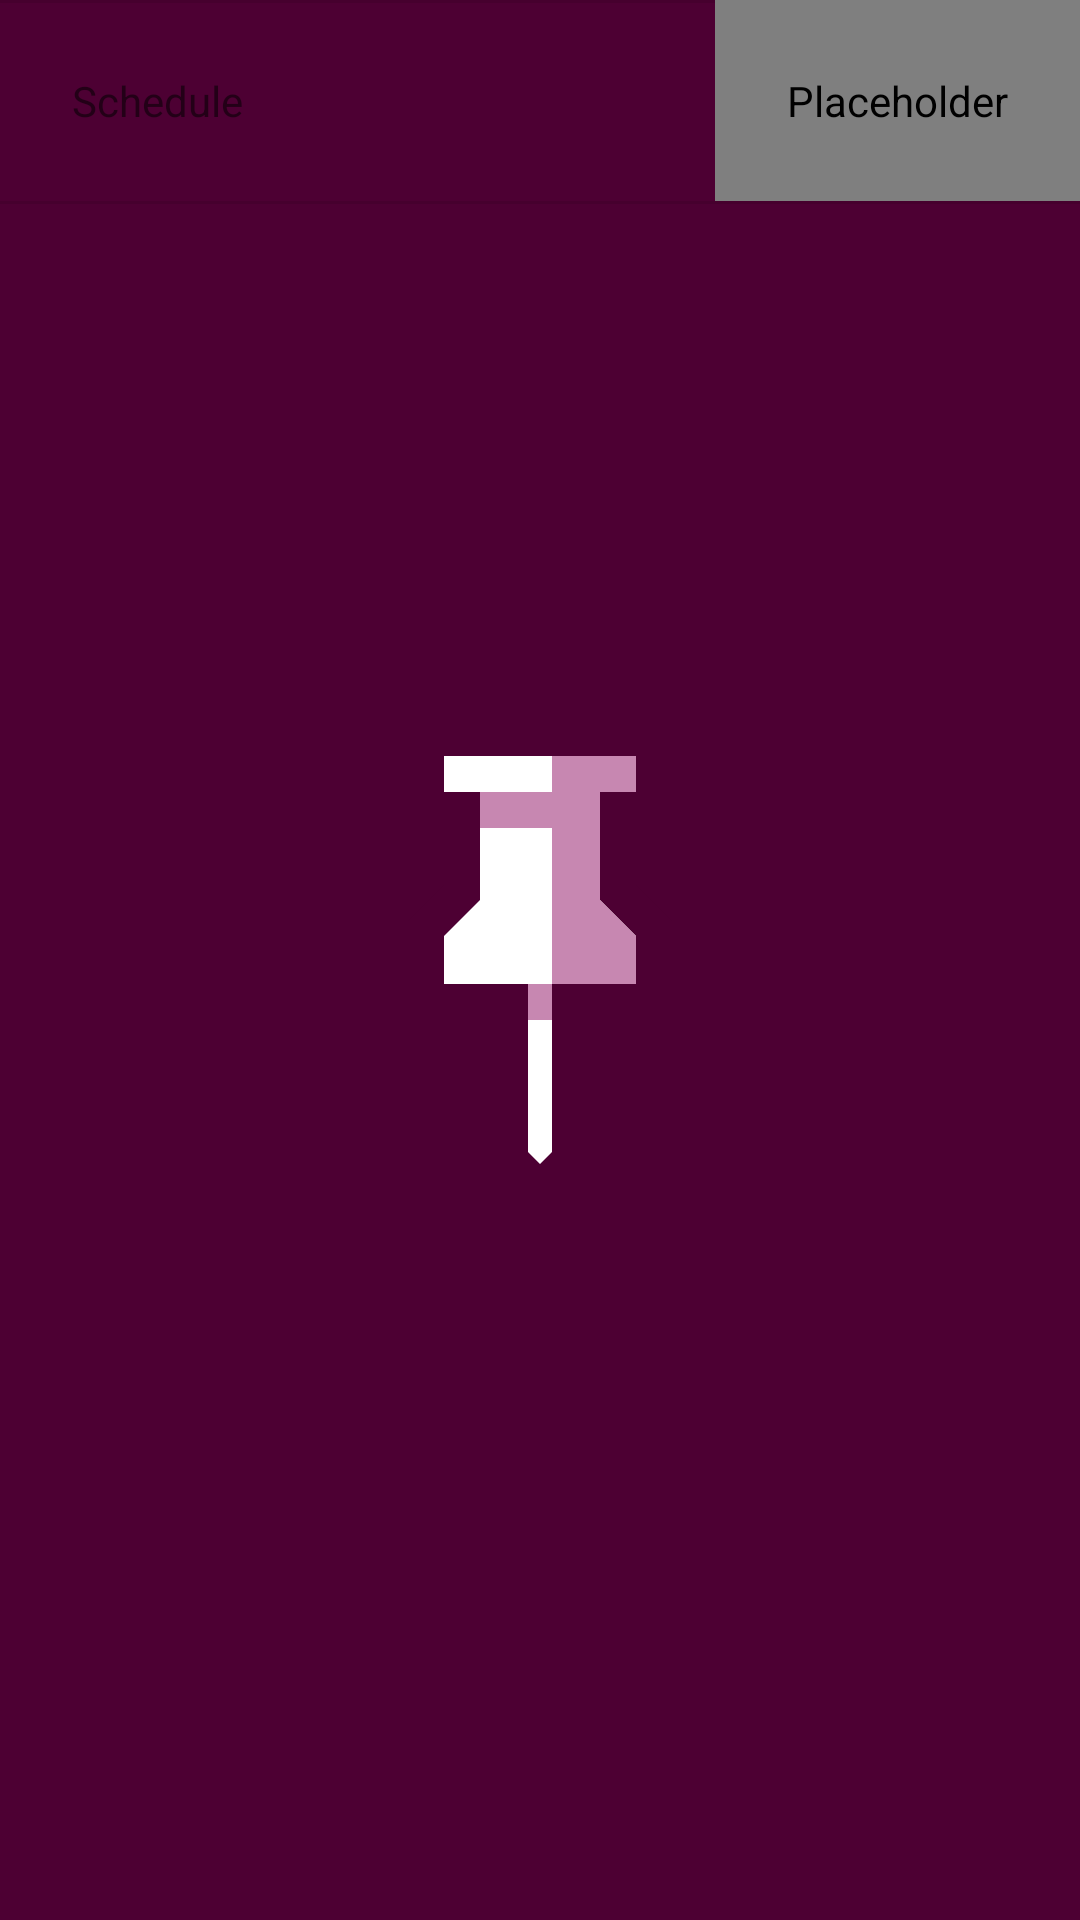

Here is an Android app screen rendered from its layout file. Give the layout XML and the strings, colors and styles it references.
<!-- AndroidManifest.xml: application theme Theme.Pinnit -->
<!-- res/layout/view_schedule.xml -->
<?xml version="1.0" encoding="utf-8"?>
<androidx.constraintlayout.widget.ConstraintLayout xmlns:android="http://schemas.android.com/apk/res/android"
  xmlns:app="http://schemas.android.com/apk/res-auto"
  xmlns:tools="http://schemas.android.com/tools"
  android:layout_width="match_parent"
  android:layout_height="wrap_content"
  android:animateLayoutChanges="true">

  <ImageView
    android:id="@+id/scheduleTopDivider"
    android:layout_width="match_parent"
    android:layout_height="wrap_content"
    android:contentDescription="@null"
    app:layout_constraintTop_toTopOf="parent"
    app:srcCompat="@drawable/divider" />

  <dev.sasikanth.pinnit.widgets.CheckableImageView
    android:id="@+id/addRemoveScheduleButton"
    android:layout_width="wrap_content"
    android:layout_height="wrap_content"
    android:clickable="true"
    android:contentDescription="@null"
    android:focusable="true"
    android:foreground="?attr/selectableItemBackgroundBorderless"
    android:padding="24dp"
    app:layout_constraintEnd_toEndOf="parent"
    app:layout_constraintTop_toTopOf="parent"
    app:srcCompat="@drawable/avd_add_to_delete"
    app:tint="?attr/colorSecondary" />

  <TextView
    android:id="@+id/scheduleHeadingTextView"
    style="@style/TextStyle.Pinnit.Subtitle1.ScheduleHeading"
    android:layout_width="wrap_content"
    android:layout_height="wrap_content"
    android:layout_marginStart="24dp"
    android:text="@string/schedule"
    android:visibility="visible"
    app:layout_constraintBottom_toBottomOf="@id/addRemoveScheduleButton"
    app:layout_constraintStart_toStartOf="parent"
    app:layout_constraintTop_toTopOf="@id/addRemoveScheduleButton"
    tools:visibility="gone" />

  <com.google.android.material.button.MaterialButton
    android:id="@+id/scheduleDateButton"
    style="@style/Widget.Pinnit.Button.TextButton.Schedule"
    android:layout_width="wrap_content"
    android:layout_height="wrap_content"
    android:layout_marginStart="20dp"
    android:visibility="gone"
    app:icon="@drawable/ic_arrow_drop_down"
    app:layout_constraintBottom_toBottomOf="@id/addRemoveScheduleButton"
    app:layout_constraintEnd_toStartOf="@id/scheduleTimeButton"
    app:layout_constraintHorizontal_bias="0"
    app:layout_constraintHorizontal_chainStyle="packed"
    app:layout_constraintStart_toStartOf="parent"
    app:layout_constraintTop_toTopOf="@id/addRemoveScheduleButton"
    tools:text="Aug 27"
    tools:visibility="visible" />

  <com.google.android.material.button.MaterialButton
    android:id="@+id/scheduleTimeButton"
    style="@style/Widget.Pinnit.Button.TextButton.Schedule"
    android:layout_width="wrap_content"
    android:layout_height="wrap_content"
    android:layout_marginStart="16dp"
    android:visibility="gone"
    app:icon="@drawable/ic_arrow_drop_down"
    app:layout_constraintBottom_toBottomOf="@id/addRemoveScheduleButton"
    app:layout_constraintEnd_toStartOf="@id/addRemoveScheduleButton"
    app:layout_constraintStart_toEndOf="@id/scheduleDateButton"
    app:layout_constraintTop_toTopOf="@id/addRemoveScheduleButton"
    tools:text="9:30 PM"
    tools:visibility="visible" />

  <com.google.android.material.card.MaterialCardView
    android:id="@+id/scheduleWarningContainer"
    style="@style/Widget.Pinnit.ScheduleWarning"
    android:layout_width="0dp"
    android:layout_height="wrap_content"
    android:layout_marginStart="24dp"
    android:layout_marginEnd="24dp"
    android:layout_marginBottom="16dp"
    android:visibility="gone"
    app:contentPaddingBottom="12dp"
    app:contentPaddingLeft="16dp"
    app:contentPaddingRight="16dp"
    app:contentPaddingTop="12dp"
    app:layout_constraintBottom_toTopOf="@id/repeatEveryCheckBox"
    app:layout_constraintEnd_toEndOf="parent"
    app:layout_constraintStart_toStartOf="parent"
    app:layout_constraintTop_toBottomOf="@id/addRemoveScheduleButton"
    app:layout_constraintVertical_bias="0"
    app:layout_constraintVertical_chainStyle="packed"
    tools:visibility="visible">

    <ImageView
      android:id="@+id/scheduleWarningIcon"
      android:layout_width="wrap_content"
      android:layout_height="wrap_content"
      android:layout_gravity="center_vertical"
      android:contentDescription="@null"
      app:srcCompat="@drawable/ic_pinnit_warning"
      app:tint="?attr/colorOnError" />

    <com.google.android.material.textview.MaterialTextView
      android:id="@+id/scheduleWarningTextView"
      style="@style/TextStyle.Pinnit.Body2"
      android:layout_width="match_parent"
      android:layout_height="wrap_content"
      android:layout_gravity="center_vertical"
      android:layout_marginStart="40dp"
      android:textColor="?attr/colorOnError"
      tools:text="@string/editor_schedule_past_warning" />

  </com.google.android.material.card.MaterialCardView>

  <com.google.android.material.checkbox.MaterialCheckBox
    android:id="@+id/repeatEveryCheckBox"
    android:layout_width="match_parent"
    android:layout_height="wrap_content"
    android:layout_marginStart="20dp"
    android:layout_marginEnd="20dp"
    android:layout_marginBottom="16dp"
    android:text="@string/repeat_every"
    android:textAppearance="@style/TextAppearance.Pinnit.Button"
    android:textColor="@color/schedule_checkbox_state"
    android:visibility="gone"
    app:buttonTint="@color/schedule_checkbox_state"
    app:layout_constraintBottom_toTopOf="@id/scheduleBottomBarrier"
    app:layout_constraintStart_toStartOf="parent"
    app:layout_constraintTop_toBottomOf="@id/scheduleWarningContainer"
    app:layout_constraintVertical_bias="0"
    tools:visibility="visible" />

  <com.google.android.material.button.MaterialButtonToggleGroup
    android:id="@+id/repeatEveryButtonGroup"
    android:layout_width="match_parent"
    android:layout_height="wrap_content"
    android:layout_marginStart="24dp"
    android:layout_marginTop="8dp"
    android:layout_marginEnd="24dp"
    android:layout_marginBottom="16dp"
    android:visibility="gone"
    app:checkedButton="@id/repeatDailyButton"
    app:layout_constraintBottom_toTopOf="@id/scheduleBottomBarrier"
    app:layout_constraintTop_toBottomOf="@id/repeatEveryCheckBox"
    app:selectionRequired="true"
    app:singleSelection="true"
    tools:visibility="visible">

    <com.google.android.material.button.MaterialButton
      android:id="@+id/repeatDailyButton"
      style="@style/Widget.Pinnit.Button.Group.OutlinedButton"
      android:layout_width="0dp"
      android:layout_height="wrap_content"
      android:layout_weight="1"
      android:text="@string/repeat_day" />

    <com.google.android.material.button.MaterialButton
      android:id="@+id/repeatWeeklyButton"
      style="@style/Widget.Pinnit.Button.Group.OutlinedButton"
      android:layout_width="0dp"
      android:layout_height="wrap_content"
      android:layout_weight="1"
      android:text="@string/repeat_week" />

    <com.google.android.material.button.MaterialButton
      android:id="@+id/repeatMonthlyButton"
      style="@style/Widget.Pinnit.Button.Group.OutlinedButton"
      android:layout_width="0dp"
      android:layout_height="wrap_content"
      android:layout_weight="1"
      android:text="@string/repeat_month" />

  </com.google.android.material.button.MaterialButtonToggleGroup>

  <androidx.constraintlayout.widget.Barrier
    android:id="@+id/scheduleBottomBarrier"
    android:layout_width="wrap_content"
    android:layout_height="wrap_content"
    app:barrierAllowsGoneWidgets="false"
    app:barrierDirection="bottom"
    app:constraint_referenced_ids="addRemoveScheduleButton, repeatEveryCheckBox, repeatEveryButtonGroup" />

  <ImageView
    android:id="@+id/scheduleBottomDivider"
    android:layout_width="match_parent"
    android:layout_height="wrap_content"
    android:contentDescription="@null"
    app:layout_constraintTop_toBottomOf="@id/scheduleBottomBarrier"
    app:srcCompat="@drawable/divider" />

</androidx.constraintlayout.widget.ConstraintLayout>
<!-- resources referenced by this layout -->
<resources>
  <string name="editor_schedule_past_warning">This schedule is in the past. Please delete or edit your schedule to a future date.</string>
  <string name="repeat_day">Day</string>
  <string name="repeat_every">Repeat Every…</string>
  <string name="repeat_month">Month</string>
  <string name="repeat_week">Week</string>
  <string name="schedule">Schedule</string>
  <dimen name="button_height">56dp</dimen>
  <dimen name="shape_theming_radius">2dp</dimen>
  <color name="maroon_700">#4D0033</color>
  <style name="Platform.Theme.Pinnit" parent="Platform.Pinnit" />
  <color name="colorPrimary">@color/maroon_700</color>
  <color name="colorPrimaryVariant">@color/maroon_800</color>
  <color name="colorOnPrimary">@android:color/white</color>
  <color name="colorOnPrimaryVariant">@color/maroon_100</color>
  <color name="colorSecondary">@color/maroon_700</color>
  <color name="colorOnSecondary">@android:color/white</color>
  <color name="colorSurface">@android:color/white</color>
  <color name="colorOnSurface">@color/maroon_900</color>
  <color name="colorBackground">@android:color/white</color>
  <color name="colorOnBackground">@color/maroon_900</color>
  <color name="colorOnBackgroundVariant">@color/color_on_background_70</color>
  <color name="colorRowBackground">#9C1664</color>
  <color name="colorOutlinedButtonGroup">@color/maroon_700</color>
  <color name="colorDivider">@color/color_on_background_15</color>
  <style name="Widget.Pinnit.CardView" parent="Widget.MaterialComponents.CardView">
      <item name="cardBackgroundColor">?android:attr/colorBackground</item>
    </style>
  <style name="ThemeOverlay.Pinnit.BottomSheetDialog" parent="Base.ThemeOverlay.Pinnit.BottomSheetDialog" />
  <style name="Widget.Pinnit.PopupMenu" parent="Widget.MaterialComponents.PopupMenu">
      <item name="overlapAnchor">true</item>
      <item name="android:dropDownVerticalOffset">0px</item>
    </style>
  <style name="Platform.Pinnit" parent="Platform.Pinnit.v23" />
  <color name="maroon_800">#380025</color>
  <color name="maroon_100">#FFE5F6</color>
  <color name="maroon_900">#1F0014</color>
  <style name="MaterialAlertDialog.Pinnit.Title.Text" parent="MaterialAlertDialog.MaterialComponents.Title.Text">
      <item name="android:textAppearance">@style/TextAppearance.Pinnit.Headline6</item>
    </style>
  <style name="MaterialAlertDialog.Pinnit.Body.Text" parent="MaterialAlertDialog.MaterialComponents.Body.Text">
      <item name="android:textAppearance">@style/TextAppearance.Pinnit.Body2</item>
    </style>
  <style name="MaterialAlertDialog.Pinnit.ButtonRow" parent="">
      <item name="android:background">@drawable/rectangle</item>
      <item name="android:backgroundTint">@color/color_secondary_5</item>
    </style>
  <color name="maroon_200">#E5B3D4</color>
  <style name="Widget.Pinnit.MaterialCalendar.HeaderLayout" parent="Widget.MaterialComponents.MaterialCalendar.HeaderLayout">
      <item name="android:background">?attr/colorSurface</item>
    </style>
  <style name="Widget.Pinnit.MaterialCalendar.HeaderTitle" parent="Widget.MaterialComponents.MaterialCalendar.HeaderTitle">
      <item name="android:textColor">?attr/colorOnSurface</item>
    </style>
  <style name="Widget.Pinnit.MaterialCalendar.HeaderSelection" parent="Widget.MaterialComponents.MaterialCalendar.HeaderSelection">
      <item name="android:textColor">?attr/colorOnSurface</item>
    </style>
  <style name="Widget.Pinnit.MaterialCalendar.HeaderToggleButton" parent="Widget.MaterialComponents.MaterialCalendar.HeaderToggleButton">
      <item name="android:tint">?attr/colorOnSurface</item>
    </style>
  <!-- drawable rectangle (drawable) -->
  <?xml version="1.0" encoding="utf-8"?>
  <shape xmlns:android="http://schemas.android.com/apk/res/android">
    <solid android:color="#FFF" />
  </shape>
  <color name="statusBarColor">#B3FFFFFF</color>
</resources>
